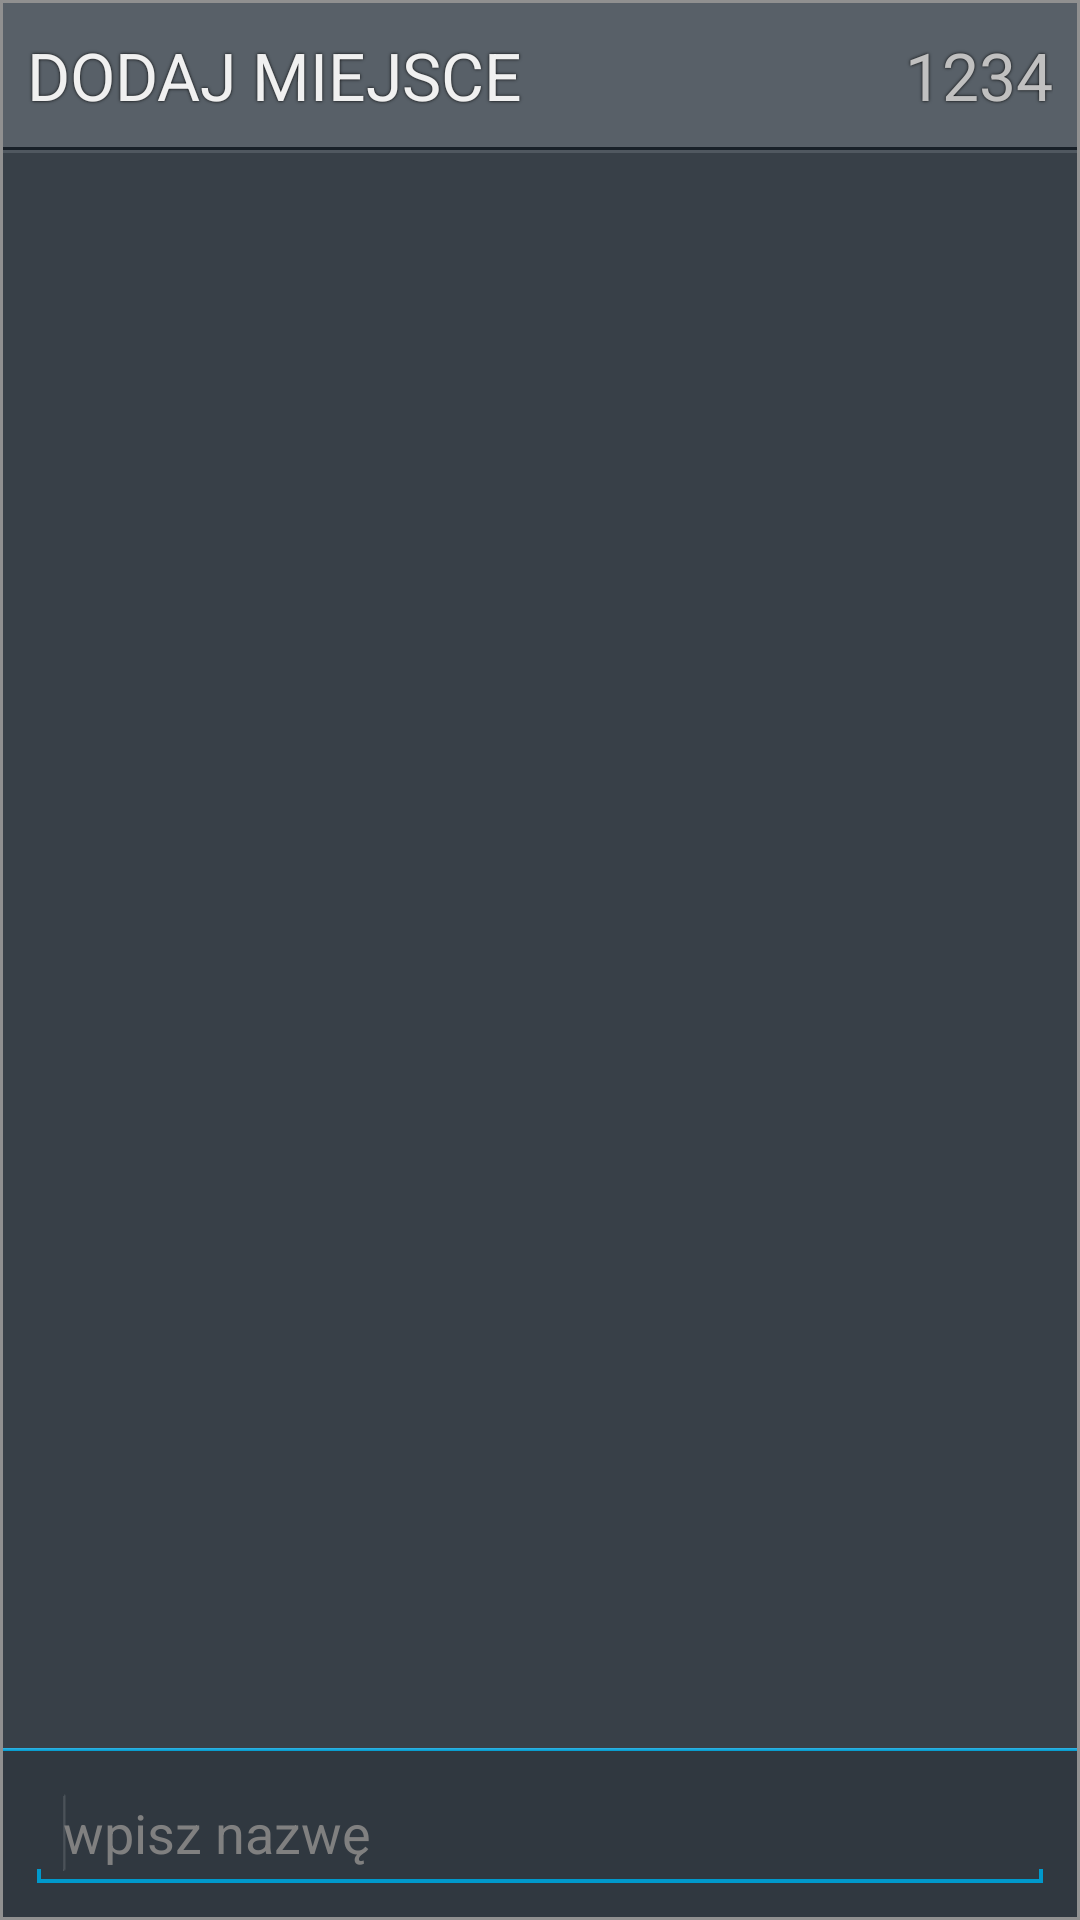

Write the Android layout XML for this screen, with the resource values it uses.
<!-- AndroidManifest.xml: activity theme CityAlarmThemeDialog -->
<!-- res/layout/activity_add_location.xml -->
<LinearLayout xmlns:android="http://schemas.android.com/apk/res/android"
    android:layout_width="match_parent"
    android:layout_height="match_parent"
    android:orientation="vertical"
    android:background="#ff909090"
    android:padding="1dp"
    android:weightSum="1" >

		
	<LinearLayout
	    android:layout_weight="0"
	    android:layout_width="match_parent"
	    android:layout_height="48dp"
	    android:background="#ff586068"
	    android:gravity="center_vertical"
    	android:weightSum="1"
    	android:paddingLeft="8dp"
    	android:paddingRight="8dp"
	    android:orientation="horizontal" >

        <TextView
			android:id="@+id/textLocationsHeader"            
            android:layout_width="match_parent"
            android:layout_height="wrap_content"
	    	android:layout_weight="1"
            android:shadowColor="#ff000000"
            android:shadowDx="0"
            android:shadowDy="0"
            android:shadowRadius="2"
            android:singleLine="true"
            android:layout_marginRight="6dp"
            android:text="@string/title_activity_add_location_label"
            android:textColor="#fff0f0f0"
            android:textSize="22sp"
            android:textStyle="normal" />

        <TextView
			android:id="@+id/textLocationsHeaderDetails"            
            android:layout_width="wrap_content"
            android:layout_height="wrap_content"
	    	android:layout_weight="0"
            android:shadowColor="#ff000000"
            android:shadowDx="0"
            android:shadowDy="0"
            android:shadowRadius="2"
            android:singleLine="true"
            android:text="1234"
            android:textColor="#ffc0c0c0"
            android:textSize="22sp"
            android:textStyle="normal" />
        			    
	</LinearLayout>
    
	<include layout="@layout/divider_line" />
		
	
	<LinearLayout
		android:id="@+id/llayLocationsList"
	    android:layout_width="match_parent"
	    android:layout_height="200dp"
	    android:layout_weight="1"
	    android:background="#ff384048"
	    android:orientation="vertical" >
		
		<ListView xmlns:android="http://schemas.android.com/apk/res/android"
		    android:id="@+id/locationsList"
		    android:layout_width="match_parent"
		    android:layout_height="match_parent"
		    android:cacheColorHint="#ff384048"
		    android:divider="#ff182028"
		    android:dividerHeight="1px"
		    android:orientation="vertical" />

	</LinearLayout>
		
	<include layout="@layout/bottom_shadow" />
	
	
	<LinearLayout
		android:id="@+id/llayBottomControls"
		android:layout_width="match_parent"
		android:layout_height="wrap_content"
	    android:layout_weight="0"
		android:weightSum="1"
		android:padding="8dp"
		android:background="#ff303840"
		android:orientation="horizontal" >

		<EditText
		    android:id="@+id/editLocationName"
		    android:layout_width="match_parent"
		    android:layout_height="wrap_content"
		    android:layout_weight="1"
            android:singleLine="true"
            android:hint="@string/add_location_enter_name"
		    android:ems="20" >
		    <requestFocus />
		</EditText>
	        
	</LinearLayout>
         
</LinearLayout>
<!-- res/layout/divider_line.xml (included above) -->
<LinearLayout xmlns:android="http://schemas.android.com/apk/res/android"
    android:layout_width="match_parent"
    android:layout_height="wrap_content"
    android:orientation="vertical">       

	<LinearLayout
	    android:layout_weight="0"
	    android:layout_width="match_parent"
	    android:layout_height="1dp"
	    android:background="#ff182028"
	    android:orientation="vertical" />
	
	<LinearLayout
	    android:layout_weight="0"
	    android:layout_width="match_parent"
	    android:layout_height="1dp"
	    android:background="#ff505860"
	    android:orientation="vertical" />
         
</LinearLayout>
<!-- res/layout/bottom_shadow.xml (included above) -->
<LinearLayout xmlns:android="http://schemas.android.com/apk/res/android"
	android:id="@+id/llayBottomShadow"
    android:layout_weight="0"
    android:layout_width="match_parent"
    android:layout_height="1dp"
    android:background="@drawable/bottom_list_shadow"
    android:orientation="vertical" />
<!-- resources referenced by this layout -->
<resources>
  <!-- drawable bottom_list_shadow (drawable) -->
  <?xml version="1.0" encoding="utf-8"?>
  <shape xmlns:android="http://schemas.android.com/apk/res/android"
      android:shape="rectangle">
  
      <gradient
          android:angle="90"
          android:startColor="#ff0099cc"
          android:endColor="#ff33b5e5"
          android:type="linear" />
      
  </shape>
  <string name="add_location_enter_name">wpisz nazwę</string>
  <string name="title_activity_add_location_label">DODAJ MIEJSCE</string>
  <style name="CityAlarmThemeDialog" parent="android:Theme.Holo.Dialog">
  		<item name="android:windowBackground">@null</item>
  		<item name="android:windowIsTranslucent">true</item>	    
          <item name="android:windowNoTitle">true</item>
          <item name="android:windowIsFloating">true</item>
  	</style>
</resources>
